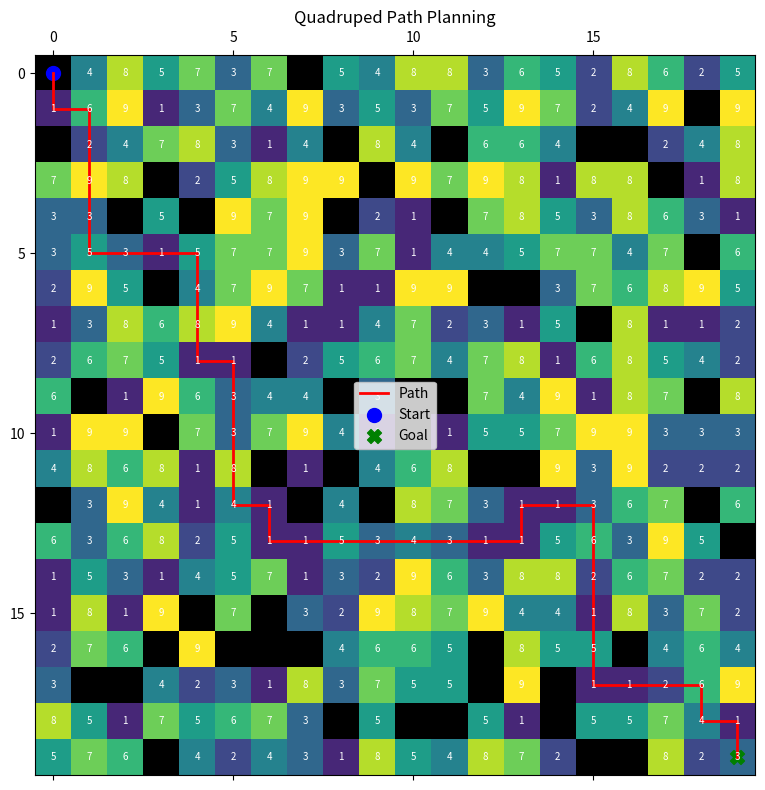

The matplotlib source for this figure:
import heapq
import matplotlib.pyplot as plt
import numpy as np

def a_star(grid, start, goal):
    rows, cols = len(grid), len(grid[0])
    open_set = []
    heapq.heappush(open_set, (0 + heuristic(start, goal), 0, start, [start]))  # (f, g, current, path)
    visited = set()

    while open_set:
        f, g, current, path = heapq.heappop(open_set)
        if current == goal:
            return path
        
        if current in visited:
            continue
        visited.add(current)
        
        for dx, dy in [(-1,0),(1,0),(0,-1),(0,1)]:
            nx, ny = current[0] + dx, current[1] + dy
            if 0 <= nx < rows and 0 <= ny < cols:
                if grid[nx][ny] == -1:
                    continue  # obstacle
                if (nx, ny) in visited:
                    continue
                cost = grid[nx][ny]
                heapq.heappush(open_set, (g + cost + heuristic((nx, ny), goal), g + cost, (nx, ny), path + [(nx, ny)]))

    return None  # no path found

def heuristic(a, b):
    # Manhattan Distance
    return abs(a[0] - b[0]) + abs(a[1] - b[1])

def visualize_path(grid, path, start, goal, save_path='path_result.png'):
    grid_disp = np.array(grid)
    fig, ax = plt.subplots(figsize=(8, 8))

    cmap = plt.cm.viridis
    cmap.set_under('black')  # for obstacles
    cax = ax.matshow(np.where(grid_disp==-1, -1e-3, grid_disp), cmap=cmap, vmin=0)

    for (i, j), val in np.ndenumerate(grid_disp):
        if val != -1:
            ax.text(j, i, str(val), va='center', ha='center', fontsize=7, color='white')

    if path:
        path_x, path_y = zip(*path)
        ax.plot(path_y, path_x, color='red', linewidth=2, label='Path')
        ax.scatter(start[1], start[0], color='blue', s=100, label='Start', marker='o')
        ax.scatter(goal[1], goal[0], color='green', s=100, label='Goal', marker='X')
    else:
        ax.text(10, 10, "No Path Found", fontsize=14, color='red', ha='center')

    plt.legend()
    plt.title("Quadruped Path Planning")
    plt.tight_layout()
    plt.savefig(save_path, dpi=300)  # <-- SAVE the figure here
    print(f"Path image saved as '{save_path}'")

    plt.show()


# Sample Grid (20x20)
np.random.seed(42)
sample_grid = np.random.randint(1, 10, (20, 20)).tolist()

# Add some obstacles
for _ in range(60):
    x, y = np.random.randint(0, 20), np.random.randint(0, 20)
    sample_grid[x][y] = -1

start = (0, 0)
goal = (19, 19)

# Run A* Search
path = a_star(sample_grid, start, goal)

# Visualize
visualize_path(sample_grid, path, start, goal)

# Print Path
if path:
    print("Optimal Path (with cost):")
    print(path)
    total_cost = sum(sample_grid[x][y] for x, y in path)
    print("Total Cost:", total_cost)
else:
    print("No path could be found from start to goal.")

